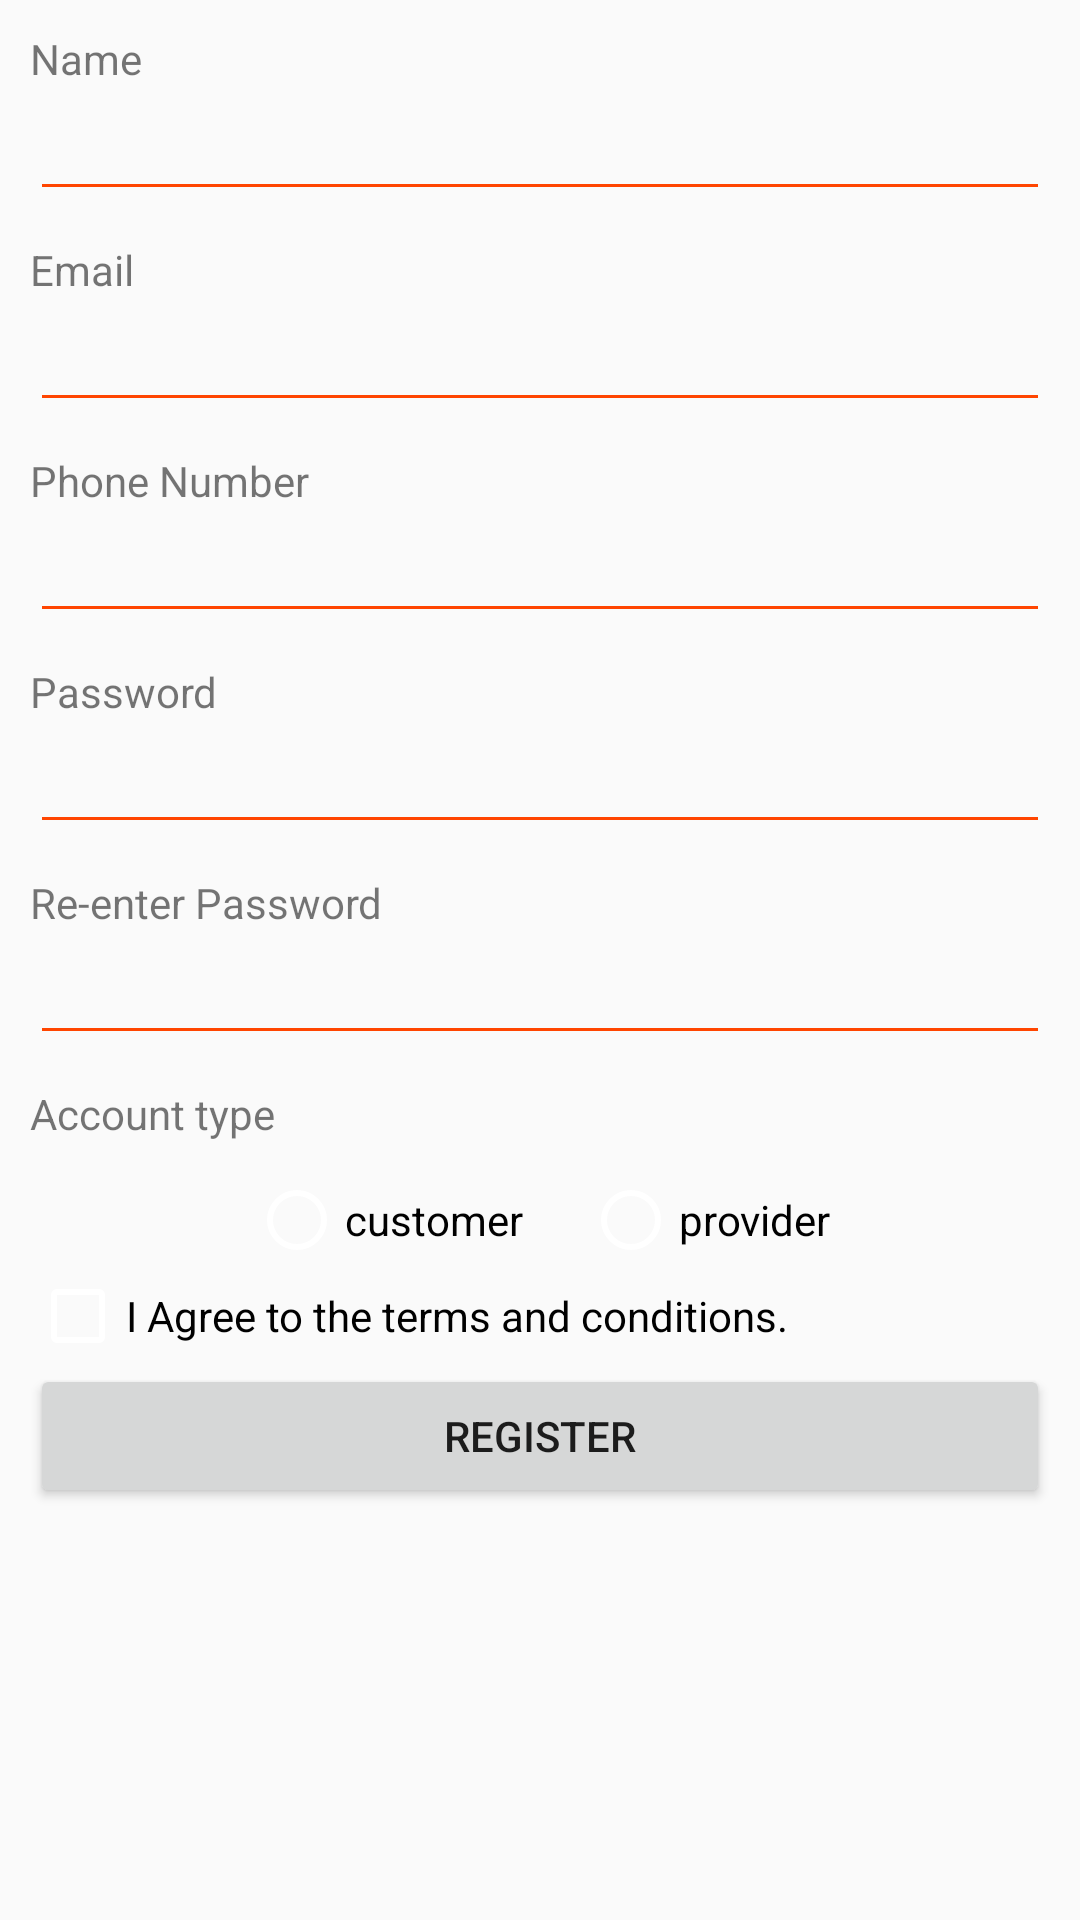

Here is an Android app screen rendered from its layout file. Give the layout XML and the strings, colors and styles it references.
<!-- AndroidManifest.xml: application theme AppTheme -->
<!-- res/layout/activity_register.xml -->
<ScrollView
    android:layout_height="wrap_content"
    android:layout_width="fill_parent"
    xmlns:android="http://schemas.android.com/apk/res/android">
<LinearLayout xmlns:android="http://schemas.android.com/apk/res/android"
    xmlns:tools="http://schemas.android.com/tools"
    android:layout_width="match_parent"
    android:padding="10dp"
    android:orientation="vertical"
    android:layout_height="match_parent"
    >


    <TextView
        android:text="Name"
        android:layout_width="wrap_content"
        android:layout_height="wrap_content" />

    <EditText
        android:id="@+id/etName"
        android:layout_width="match_parent"
        android:layout_marginBottom="10dp"
        android:layout_height="wrap_content"
        android:inputType="textPersonName"
        android:backgroundTint="@color/colorAccent"/>

    <TextView
        android:text="Email"
        android:layout_width="wrap_content"
        android:layout_height="wrap_content" />

    <EditText
        android:id="@+id/etEmail"
        android:layout_width="match_parent"
        android:layout_marginBottom="10dp"
        android:layout_height="wrap_content"
        android:inputType="textEmailAddress"
        android:backgroundTint="@color/colorAccent"/>

    <TextView
        android:text="Phone Number"
        android:layout_width="wrap_content"
        android:layout_height="wrap_content" />

    <EditText
        android:id="@+id/etPhone"
        android:layout_width="match_parent"
        android:layout_marginBottom="10dp"
        android:layout_height="wrap_content"
        android:inputType="phone"
        android:backgroundTint="@color/colorAccent"/>

    <TextView
        android:text="Password"
        android:layout_width="wrap_content"
        android:layout_height="wrap_content" />

    <EditText
        android:id="@+id/etPassword"
        android:layout_width="match_parent"
        android:inputType="textPassword"
        android:layout_marginBottom="10dp"
        android:layout_height="wrap_content"
        android:backgroundTint="@color/colorAccent"/>

    <TextView
        android:text="Re-enter Password"
        android:layout_width="wrap_content"
        android:layout_height="wrap_content" />

    <EditText
        android:id="@+id/rentPassword"
        android:layout_width="match_parent"
        android:inputType="textPassword"
        android:layout_marginBottom="10dp"
        android:layout_height="wrap_content"
        android:backgroundTint="@color/colorAccent"/>

    <TextView
        android:text="Account type"
        android:layout_width="wrap_content"
        android:layout_height="wrap_content" />

    
    <RelativeLayout
        android:layout_width="match_parent"
        android:layout_height="wrap_content">

        <RadioGroup
            android:id="@+id/accType"
            android:layout_width="match_parent"
            android:layout_height="wrap_content"
            android:orientation="horizontal"
            android:gravity="center"
            android:layout_marginTop="10dp"
            >

            <RadioButton
                android:text="customer"
                android:layout_width="wrap_content"
                android:layout_height="wrap_content"
                android:id="@+id/customerRd"
                android:checked="false"
                android:layout_marginRight="20dp"
                android:backgroundTint="@color/colorAccent"/>

            <RadioButton
                android:text="provider"
                android:layout_width="wrap_content"
                android:layout_height="wrap_content"
                android:id="@+id/FoodRd"
                android:checked="false"
                android:backgroundTint="@color/colorAccent"
                />

        </RadioGroup>
    </RelativeLayout>


    
    <CheckBox
        android:text="I Agree to the terms and conditions."
        android:layout_width="match_parent"
        android:layout_height="wrap_content"
        android:id="@+id/agreeTerms"
        />

    <Button
        android:id="@+id/bRegister"
        android:layout_width="match_parent"
        android:layout_height="wrap_content"
        android:text="Register" />

</LinearLayout>
</ScrollView>
<!-- resources referenced by this layout -->
<resources>
  <color name="colorAccent">#FF4500</color>
  <style name="AppTheme" parent="Theme.AppCompat.Light.DarkActionBar">
          
          <item name="colorPrimary">@color/colorPrimary</item>
          <item name="colorPrimaryDark">@color/colorPrimaryDark</item>
          <item name="colorAccent">@color/colorAccent</item>
          <item name="android:textColorSecondary">@android:color/white</item>
          <item name="actionBarStyle">@style/AppBarOverlay</item>
      </style>
  <color name="colorPrimary">#000000</color>
  <color name="colorPrimaryDark">#000000</color>
  <style name="AppBarOverlay" parent="Widget.AppCompat.Light.ActionBar.Solid">
          <item name="elevation">0dp</item>
      </style>
</resources>
